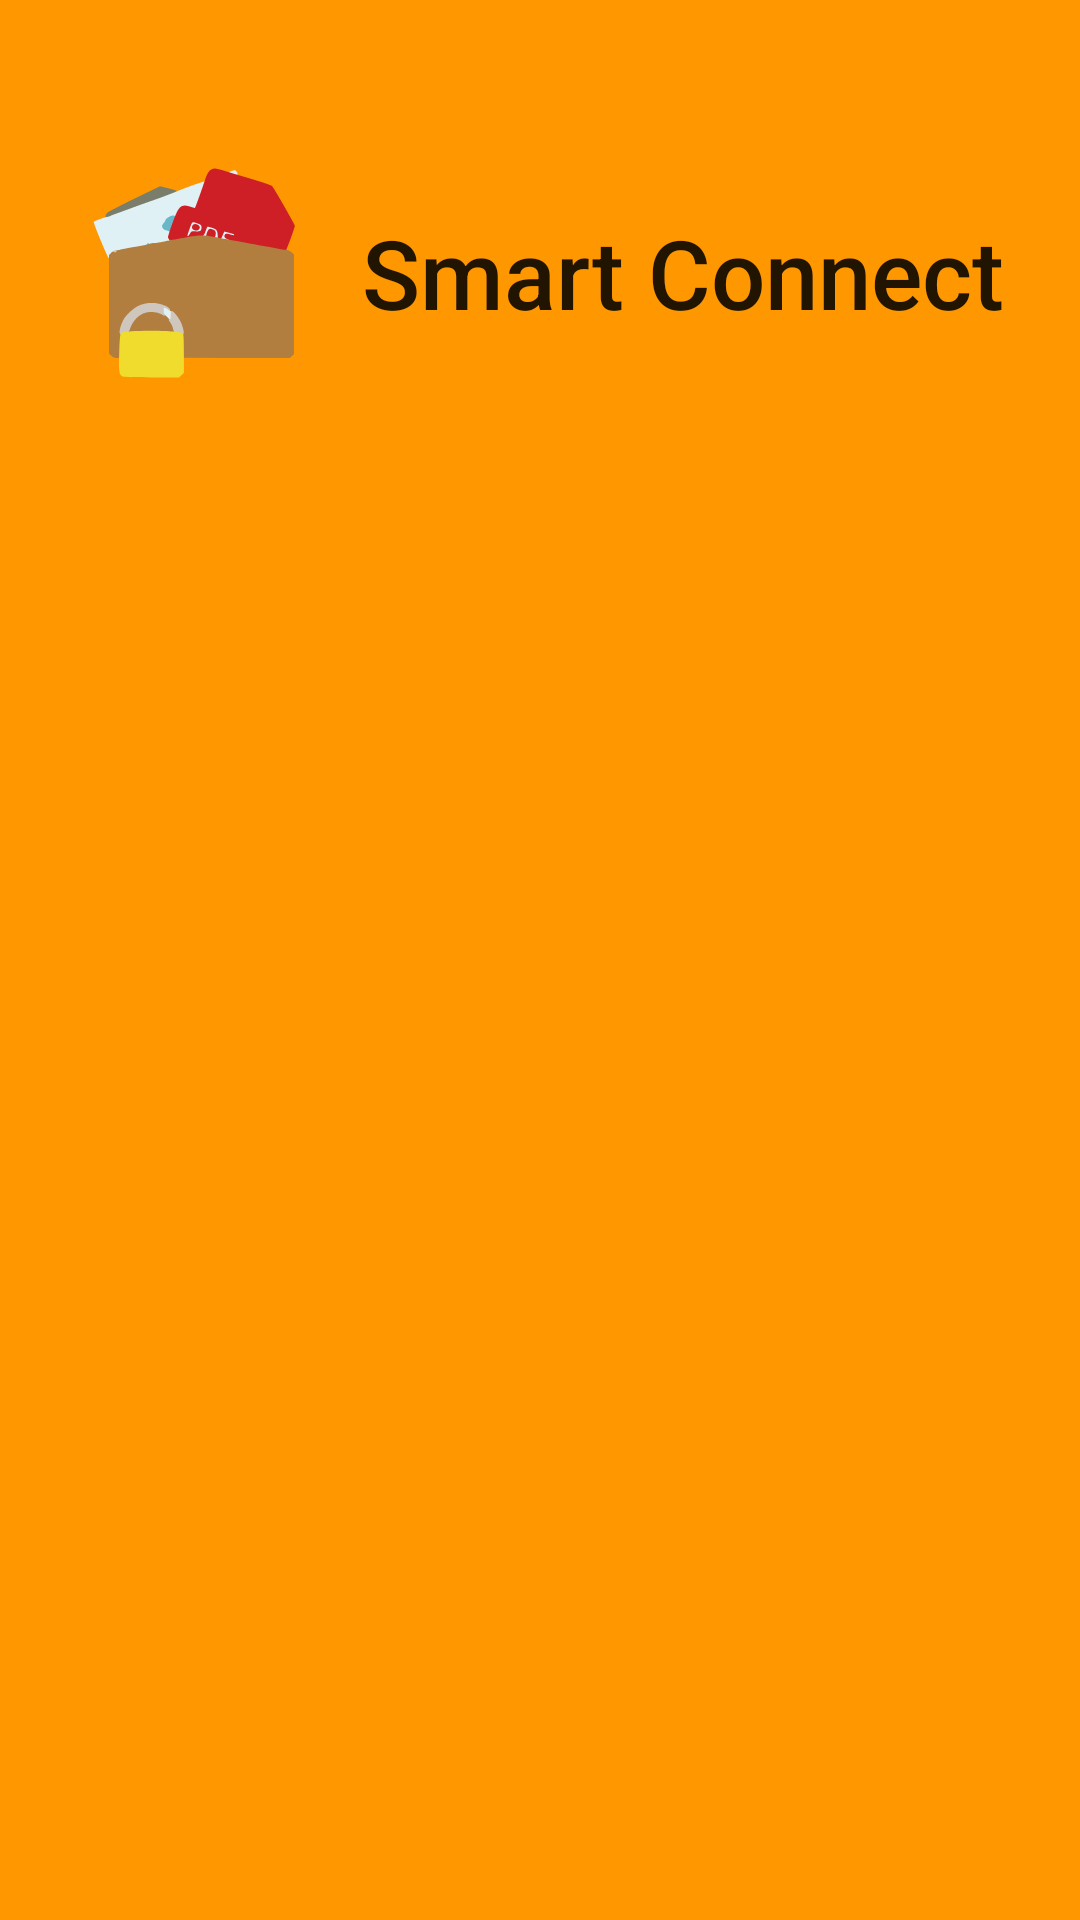

Produce the Android XML layout that renders to this screen, including the resource entries it uses.
<!-- AndroidManifest.xml: application theme AppTheme -->
<!-- res/layout/tmp.xml -->
<?xml version="1.0" encoding="utf-8"?>
<LinearLayout xmlns:android="http://schemas.android.com/apk/res/android"
    android:orientation="vertical" android:layout_width="match_parent"
    android:background="@color/orange_500"
    android:fitsSystemWindows="false"
    android:layout_height="match_parent">

    <LinearLayout
        android:layout_width="match_parent"
        android:layout_height="match_parent"
        android:fitsSystemWindows="true"
        android:gravity="center"
        android:weightSum="5"
        android:orientation="vertical" >

        <LinearLayout
            android:layout_marginTop="30dp"
            android:gravity="center"
            android:layout_gravity="center"
            android:layout_weight="1"
            android:layout_width="match_parent"
            android:layout_height="0dp"
            >

            <ImageView
                android:id="@+id/logo"
                android:layout_width="96dp"
                android:layout_height="96dp"
                android:src="@drawable/ic_my_logo" />

            <TextView
                android:layout_width="wrap_content"
                android:layout_height="wrap_content"
                android:layout_margin="8dp"
                android:layout_marginTop="16dp"
                android:fontFamily="sans-serif-medium"
                android:gravity="center"
                android:text="@string/app_name"
                android:textColor="?android:textColorPrimaryInverse"
                android:textSize="32sp" />
        </LinearLayout>


        <android.support.v4.view.ViewPager
            android:overScrollMode="never"
            android:layout_weight="4"
            android:id="@+id/help_pager"
            android:layout_width="match_parent"
            android:layout_height="0dp">

        </android.support.v4.view.ViewPager>



    </LinearLayout>

</LinearLayout>
<!-- resources referenced by this layout -->
<resources>
  <color name="orange_500">#ff9800</color>
  <!-- drawable ic_my_logo: vector/xml drawable (drawable, 15629 chars, omitted) -->
  <string name="app_name">Smart Connect</string>
  <style name="AppTheme" parent="Theme.AppCompat.NoActionBar">
          
          <item name="colorPrimary">@color/colorPrimary</item>
          <item name="colorPrimaryDark">@color/colorPrimaryDark</item>
          <item name="colorAccent">@color/colorAccent</item>
  
          <item name="windowActionBar">false</item>
          <item name="windowNoTitle">true</item>
          <item name="android:windowDrawsSystemBarBackgrounds" tools:targetApi="lollipop">true</item>
          <item name="android:statusBarColor" tools:targetApi="lollipop">@android:color/transparent
          </item>
          <item name="android:windowTranslucentStatus" tools:targetApi="lollipop">true</item>
  
  
      </style>
  <color name="colorPrimary">#F44336</color>
  <color name="colorPrimaryDark">#D32F2F</color>
  <color name="colorAccent">#FF5722</color>
</resources>
